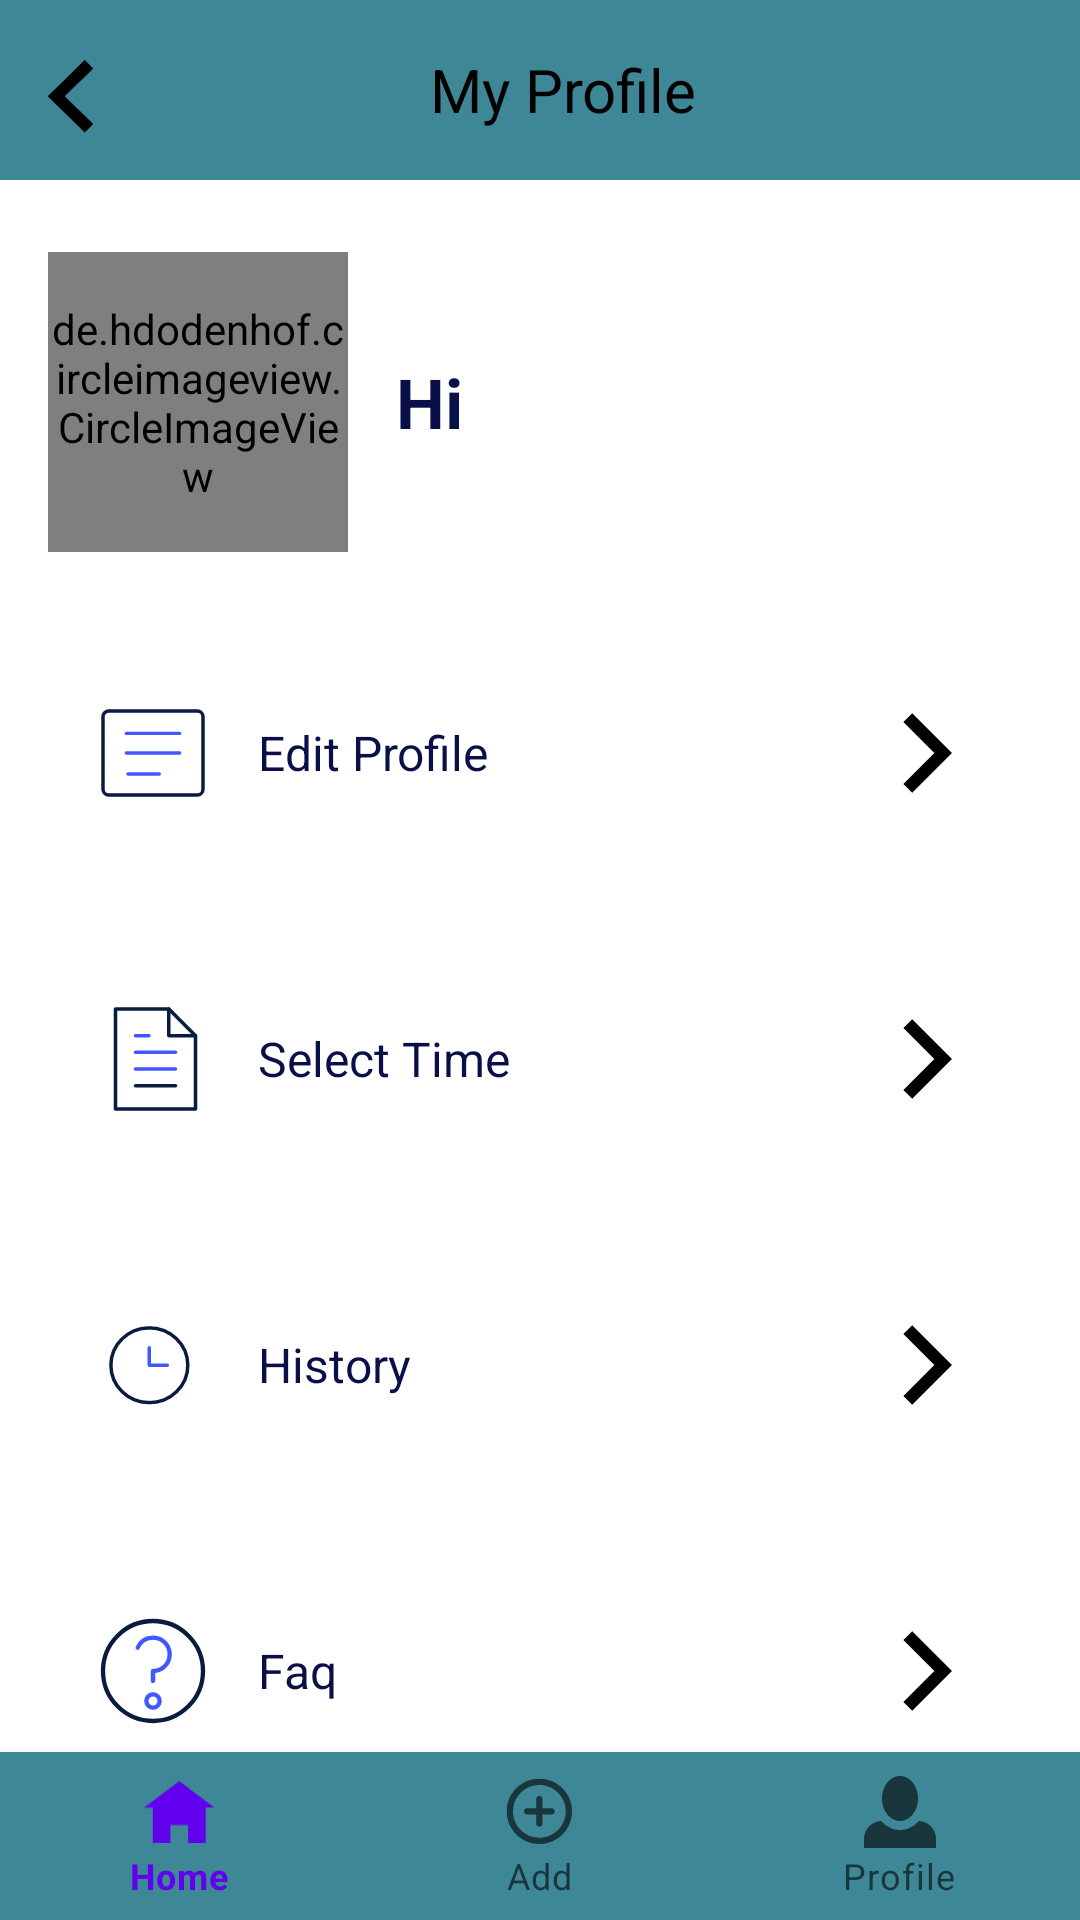

Layout XML and referenced resources for this Android screen:
<!-- AndroidManifest.xml: application theme Theme.MaterialComponents.DayNight.NoActionBar -->
<!-- res/layout/activity_my_profile.xml -->
<?xml version="1.0" encoding="utf-8"?>
<androidx.constraintlayout.widget.ConstraintLayout xmlns:android="http://schemas.android.com/apk/res/android"
    xmlns:app="http://schemas.android.com/apk/res-auto"
    xmlns:tools="http://schemas.android.com/tools"
    android:layout_width="match_parent"
    android:layout_height="match_parent"
    tools:context=".MyProfile">

    <TextView
        android:id="@+id/my_profile_name"
        android:layout_width="wrap_content"
        android:layout_height="wrap_content"
        android:layout_marginStart="16dp"
        android:text="Hi"
        android:textColor="@color/text_color"
        android:textSize="23sp"
        android:textStyle="bold"
        app:layout_constraintBottom_toBottomOf="@+id/myProfile_image"
        app:layout_constraintStart_toEndOf="@+id/myProfile_image"
        app:layout_constraintTop_toTopOf="@+id/myProfile_image" />

    <androidx.appcompat.widget.Toolbar
        android:id="@+id/toolbar3"
        android:layout_width="match_parent"
        android:layout_height="60dp"
        android:background="@color/primary_color"
        android:minHeight="?attr/actionBarSize"
        android:theme="?attr/actionBarTheme"
        app:layout_constraintEnd_toEndOf="parent"
        app:layout_constraintStart_toStartOf="parent"
        app:layout_constraintTop_toTopOf="parent">

        <RelativeLayout
            android:layout_width="match_parent"
            android:layout_height="match_parent">

            <ImageView
                android:id="@+id/playVideoBackButton"
                android:layout_width="15dp"
                android:layout_height="25dp"
                android:layout_marginTop="20dp"
                android:background="@drawable/back_button"
                android:src="@drawable/back_button" />

            <TextView
                android:id="@+id/titleText"
                android:layout_width="wrap_content"
                android:layout_height="wrap_content"
                android:layout_centerInParent="true"
                android:text="My Profile"
                android:textColor="@color/black"
                android:textSize="20sp" />

        </RelativeLayout>

    </androidx.appcompat.widget.Toolbar>


    <de.hdodenhof.circleimageview.CircleImageView
        android:id="@+id/myProfile_image"
        android:layout_width="100dp"
        android:layout_height="100dp"
        android:layout_marginStart="16dp"
        android:layout_marginTop="24dp"
        android:layout_marginEnd="16dp"
        android:src="@drawable/mehdi"
        app:layout_constraintEnd_toStartOf="@+id/my_profile_name"
        app:layout_constraintStart_toStartOf="parent"
        app:layout_constraintTop_toBottomOf="@+id/toolbar3" />

    <LinearLayout
        android:id="@+id/linearLayout"
        android:layout_width="match_parent"
        android:layout_height="70dp"
        android:layout_marginStart="16dp"
        android:layout_marginTop="32dp"
        android:layout_marginEnd="16dp"
        android:orientation="horizontal"
        android:padding="10dp"
        app:layout_constraintEnd_toEndOf="parent"
        app:layout_constraintStart_toStartOf="parent"
        app:layout_constraintTop_toBottomOf="@+id/myProfile_image">

        <ImageView
            android:id="@+id/imageView11"
            android:layout_width="50dp"
            android:layout_height="match_parent"
            android:src="@drawable/edit_profile" />

        <TextView
            android:layout_width="wrap_content"
            android:layout_height="match_parent"
            android:layout_weight="1"
            android:gravity="center|start"
            android:textColor="@color/text_color"
            android:textSize="16sp"
            android:padding="10dp"
            android:text="Edit Profile" />

        <Button
            android:id="@+id/button2"
            android:layout_width="50dp"
            android:layout_height="match_parent"
            android:background="@drawable/next_btn" />
    </LinearLayout>

    <LinearLayout
        android:id="@+id/linearLayout4"
        android:layout_width="match_parent"
        android:layout_height="70dp"
        android:layout_marginStart="16dp"
        android:layout_marginTop="32dp"
        android:layout_marginEnd="16dp"
        android:orientation="horizontal"
        android:padding="10dp"
        app:layout_constraintEnd_toEndOf="parent"
        app:layout_constraintStart_toStartOf="parent"
        app:layout_constraintTop_toBottomOf="@+id/linearLayout">

        <ImageView
            android:id="@+id/imageView13"
            android:layout_width="50dp"
            android:layout_height="match_parent"
            android:src="@drawable/select_time" />

        <TextView
            android:layout_width="wrap_content"
            android:layout_height="match_parent"
            android:layout_weight="1"
            android:gravity="center|start"
            android:padding="10dp"
            android:text="Select Time"
            android:textColor="@color/text_color"
            android:textSize="16sp" />

        <Button
            android:id="@+id/button3"
            android:layout_width="50dp"
            android:layout_height="match_parent"
            android:background="@drawable/next_btn" />
    </LinearLayout>

    <LinearLayout
        android:id="@+id/linearLayout5"
        android:layout_width="match_parent"
        android:layout_height="70dp"

        android:layout_marginStart="16dp"
        android:layout_marginTop="32dp"
        android:layout_marginEnd="16dp"
        android:orientation="horizontal"
        android:padding="10dp"
        app:layout_constraintEnd_toEndOf="parent"
        app:layout_constraintStart_toStartOf="parent"
        app:layout_constraintTop_toBottomOf="@+id/linearLayout4">

        <ImageView
            android:layout_width="50dp"
            android:layout_height="match_parent"
            android:layout_marginStart="10dp"
            android:scaleType="fitEnd"
            android:src="@drawable/history" />

        <TextView
            android:layout_width="wrap_content"
            android:layout_height="match_parent"
            android:layout_weight="1"
            android:gravity="center|start"
            android:text="History"
            android:textColor="@color/text_color"
            android:textSize="16sp" />


        <ImageView
            android:layout_width="50dp"
            android:layout_height="match_parent"
            android:src="@drawable/next_btn" />
    </LinearLayout>

    <LinearLayout
        android:id="@+id/linearLayout6"
        android:layout_width="match_parent"
        android:layout_height="70dp"
        android:layout_marginStart="16dp"
        android:layout_marginTop="32dp"
        android:layout_marginEnd="16dp"
        android:orientation="horizontal"
        android:padding="10dp"
        app:layout_constraintEnd_toEndOf="parent"
        app:layout_constraintStart_toStartOf="parent"
        app:layout_constraintTop_toBottomOf="@+id/linearLayout5">

        <ImageView
            android:id="@+id/imageView16"
            android:layout_width="50dp"
            android:layout_height="match_parent"
            android:src="@drawable/faq" />

        <TextView
            android:layout_width="wrap_content"
            android:layout_height="match_parent"
            android:layout_weight="1"
            android:gravity="center|start"
            android:padding="10dp"
            android:text="Faq"
            android:textColor="@color/text_color"
            android:textSize="16sp" />

        <ImageView
            android:id="@+id/imageView17"
            android:layout_width="50dp"
            android:layout_height="match_parent"
            android:src="@drawable/next_btn" />
    </LinearLayout>

    <LinearLayout
        android:layout_width="match_parent"
        android:layout_height="70dp"
        android:layout_marginStart="16dp"
        android:layout_marginTop="32dp"
        android:layout_marginEnd="16dp"
        android:orientation="horizontal"
        android:padding="10dp"
        android:paddingStart="15dp"
        app:layout_constraintEnd_toEndOf="parent"
        app:layout_constraintStart_toStartOf="parent"
        app:layout_constraintTop_toBottomOf="@+id/linearLayout6">

        <ImageView
            android:id="@+id/imageView6"
            android:layout_width="40dp"
            android:layout_height="match_parent"
            android:paddingStart="5dp"
            android:src="@drawable/logout" />

        <TextView
            android:layout_width="wrap_content"
            android:layout_height="match_parent"
            android:layout_weight="1"
            android:gravity="center|start"
            android:padding="10dp"
            android:text="Logout"
            android:textColor="@color/text_color"
            android:textSize="16sp" />

        <ImageView
            android:id="@+id/myProfile_logout_nButton"
            android:layout_width="50dp"
            android:layout_height="match_parent"
            android:src="@drawable/next_btn" />
    </LinearLayout>

    <com.google.android.material.bottomnavigation.BottomNavigationView
        android:id="@+id/bottomNavigationView"
        android:layout_width="0dp"
        android:layout_height="wrap_content"
        android:background="@color/primary_color"
        app:layout_constraintBottom_toBottomOf="parent"
        app:layout_constraintEnd_toEndOf="parent"
        app:layout_constraintStart_toStartOf="parent"
        app:menu="@menu/nav_menu">

    </com.google.android.material.bottomnavigation.BottomNavigationView>


</androidx.constraintlayout.widget.ConstraintLayout>
<!-- resources referenced by this layout -->
<resources>
  <color name="black">#FF000000</color>
  <color name="primary_color">#3D8797</color>
  <color name="text_color">#090F47</color>
  <!-- drawable back_button (drawable) -->
  <vector xmlns:android="http://schemas.android.com/apk/res/android"
      android:width="13dp"
      android:height="21dp"
      android:viewportWidth="13"
      android:viewportHeight="21">
    <path
        android:pathData="M4.714,10.143L12.964,18.033L10.607,20.287L0,10.143L10.607,0L12.964,2.254L4.714,10.143Z"
        android:fillColor="#000000"/>
  </vector>
  <!-- drawable faq (drawable) -->
  <vector xmlns:android="http://schemas.android.com/apk/res/android"
      android:width="42dp"
      android:height="42dp"
      android:viewportWidth="42"
      android:viewportHeight="42">
    <path
        android:pathData="M21,7C28.732,7 35,13.268 35,21C35,28.732 28.732,35 21,35C13.268,35 7,28.732 7,21C7,13.268 13.268,7 21,7V7Z"
        android:strokeLineJoin="round"
        android:strokeWidth="1.2"
        android:fillColor="#00000000"
        android:fillType="evenOdd"
        android:strokeColor="#091C3F"
        android:strokeLineCap="round"/>
    <path
        android:pathData="M21,27.533C22.031,27.533 22.867,28.369 22.867,29.4C22.867,30.431 22.031,31.267 21,31.267C19.969,31.267 19.133,30.431 19.133,29.4C19.133,28.369 19.969,27.533 21,27.533V27.533Z"
        android:strokeLineJoin="round"
        android:strokeWidth="1.2"
        android:fillColor="#00000000"
        android:fillType="evenOdd"
        android:strokeColor="#4157FF"
        android:strokeLineCap="round"/>
    <path
        android:pathData="M16.706,14.467C17.453,12.787 19.04,11.667 21,11.667C23.613,11.667 25.667,13.72 25.667,16.333C25.667,18.947 23.613,21 21,21V23.8"
        android:strokeLineJoin="round"
        android:strokeWidth="1.2"
        android:fillColor="#00000000"
        android:strokeColor="#4157FF"
        android:strokeLineCap="round"/>
  </vector>
  <!-- drawable history (drawable) -->
  <vector xmlns:android="http://schemas.android.com/apk/res/android"
      android:width="52dp"
      android:height="40dp"
      android:viewportWidth="52"
      android:viewportHeight="40">
    <path
        android:pathData="M14.333,1C21.697,1 27.667,6.821 27.667,14C27.667,21.18 21.697,27 14.333,27C6.97,27 1,21.18 1,14C1,6.821 6.97,1 14.333,1V1Z"
        android:strokeLineJoin="round"
        android:strokeWidth="1.2"
        android:fillColor="#00000000"
        android:fillType="evenOdd"
        android:strokeColor="#091C3F"
        android:strokeLineCap="round"/>
    <path
        android:pathData="M14.333,7.933V14H20.556"
        android:strokeLineJoin="round"
        android:strokeWidth="1.2"
        android:fillColor="#00000000"
        android:strokeColor="#4157FF"
        android:strokeLineCap="round"/>
  </vector>
  <!-- drawable logout (drawable) -->
  <vector android:autoMirrored="true" android:height="32dp"
      android:tint="#F60000" android:viewportHeight="24"
      android:viewportWidth="24" android:width="32dp" xmlns:android="http://schemas.android.com/apk/res/android">
      <path android:fillColor="@android:color/white" android:pathData="M17,7l-1.41,1.41L18.17,11H8v2h10.17l-2.58,2.58L17,17l5,-5zM4,5h8V3H4c-1.1,0 -2,0.9 -2,2v14c0,1.1 0.9,2 2,2h8v-2H4V5z"/>
  </vector>
  <!-- drawable next_btn (drawable) -->
  <vector android:height="32dp" android:viewportHeight="40"
      android:viewportWidth="40" android:width="32dp" xmlns:android="http://schemas.android.com/apk/res/android">
      <path android:fillColor="#000000" android:pathData="M21.953,19.999L13.703,11.749L16.06,9.392L26.667,19.999L16.06,30.605L13.703,28.249L21.953,19.999Z"/>
  </vector>
</resources>
